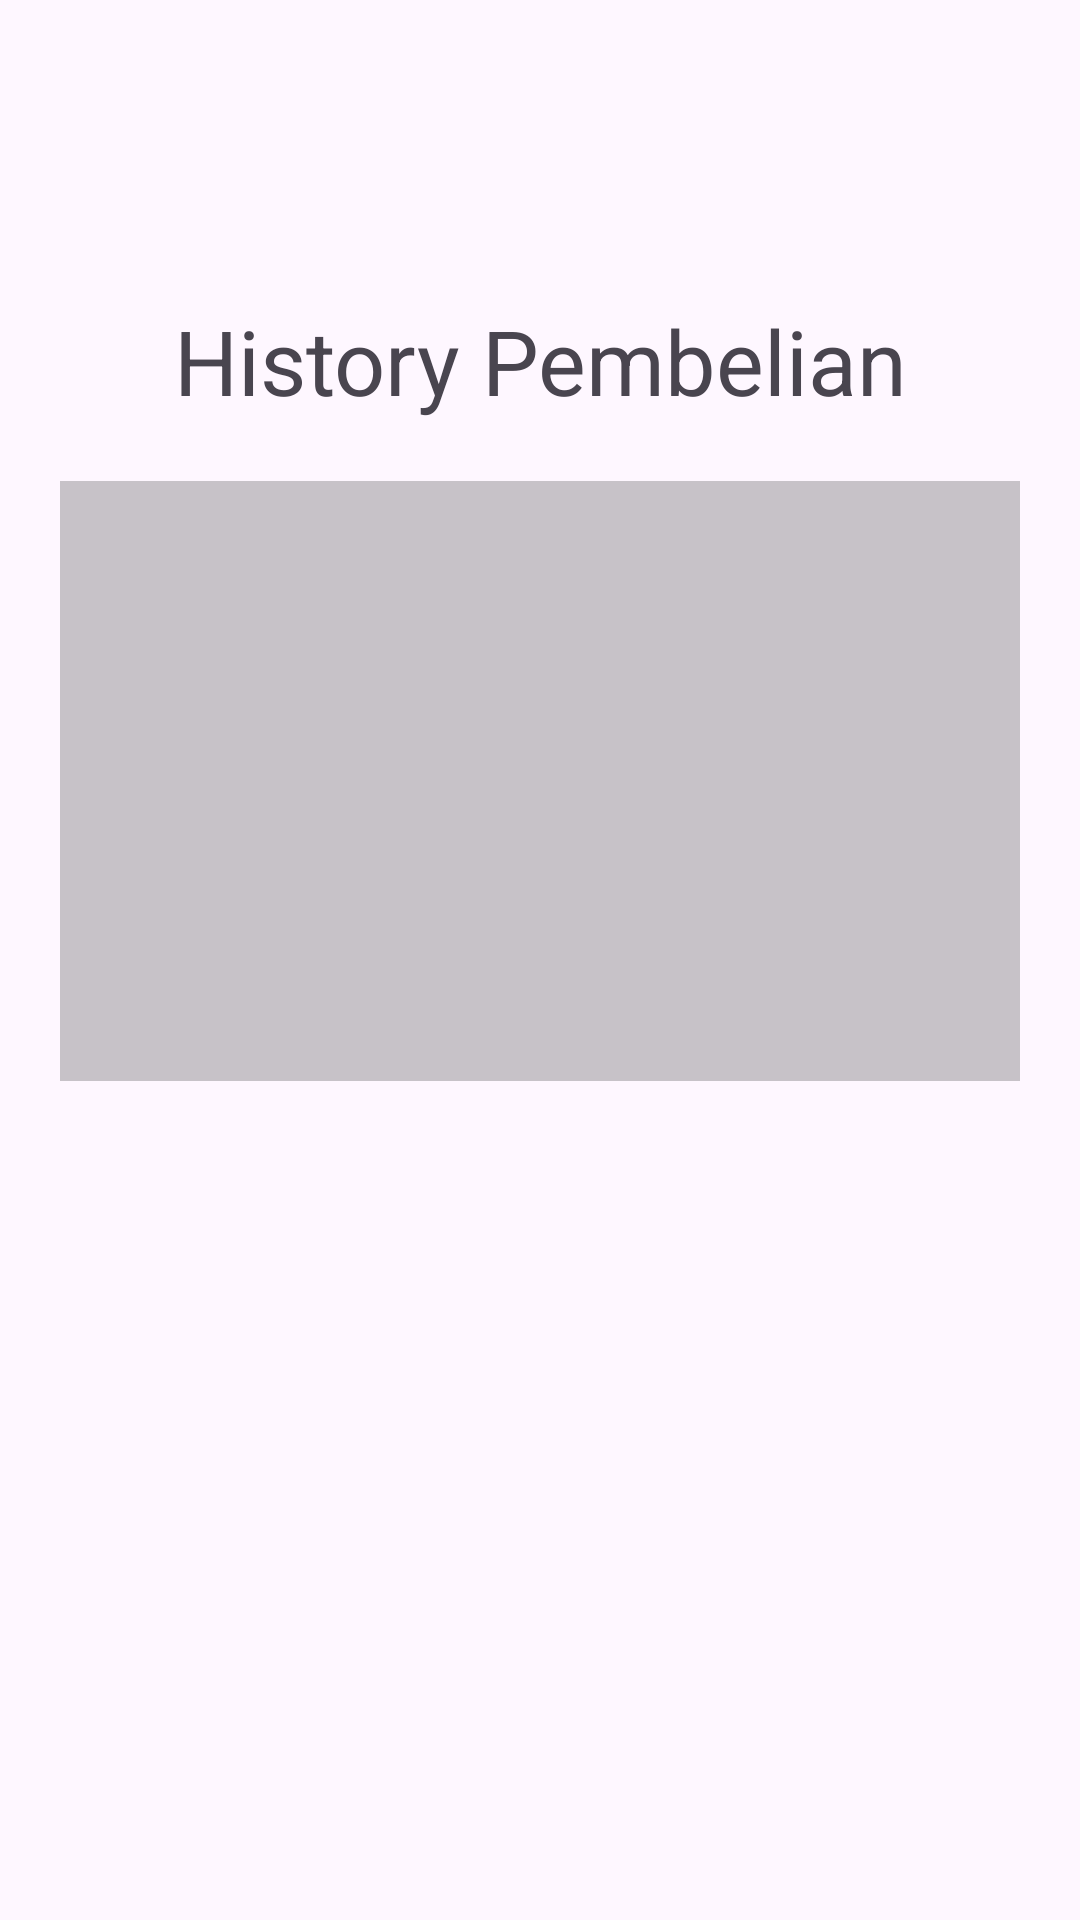

Layout XML and referenced resources for this Android screen:
<!-- AndroidManifest.xml: application theme Theme.UASFashionGaming -->
<!-- res/layout/fragment_history.xml -->
<?xml version="1.0" encoding="utf-8"?>
<RelativeLayout xmlns:android="http://schemas.android.com/apk/res/android"
    xmlns:tools="http://schemas.android.com/tools"
    android:layout_width="match_parent"
    android:layout_height="match_parent"
    tools:context=".history">

    
    <TextView
        android:layout_width="match_parent"
        android:layout_height="wrap_content"
        android:text="History Pembelian"
        android:textSize="30dp"
        android:textAlignment="center"
        android:layout_marginTop="100dp"
        android:id="@+id/judulHistory"/>

    <androidx.recyclerview.widget.RecyclerView
        android:id="@+id/recyclerView"
        android:layout_width="match_parent"
        android:layout_height="200dp"
        android:scrollbars="vertical"
        android:layout_below="@+id/judulHistory"
        android:layout_centerHorizontal="true"
        android:textAlignment="center"
        android:layout_margin="20dp"
        android:background="@color/cardview_shadow_start_color"/>

</RelativeLayout>
<!-- resources referenced by this layout -->
<resources>
  <style name="Theme.UASFashionGaming" parent="Base.Theme.UASFashionGaming" />
  <style name="Base.Theme.UASFashionGaming" parent="Theme.Material3.DayNight.NoActionBar">
          
          
      </style>
</resources>
